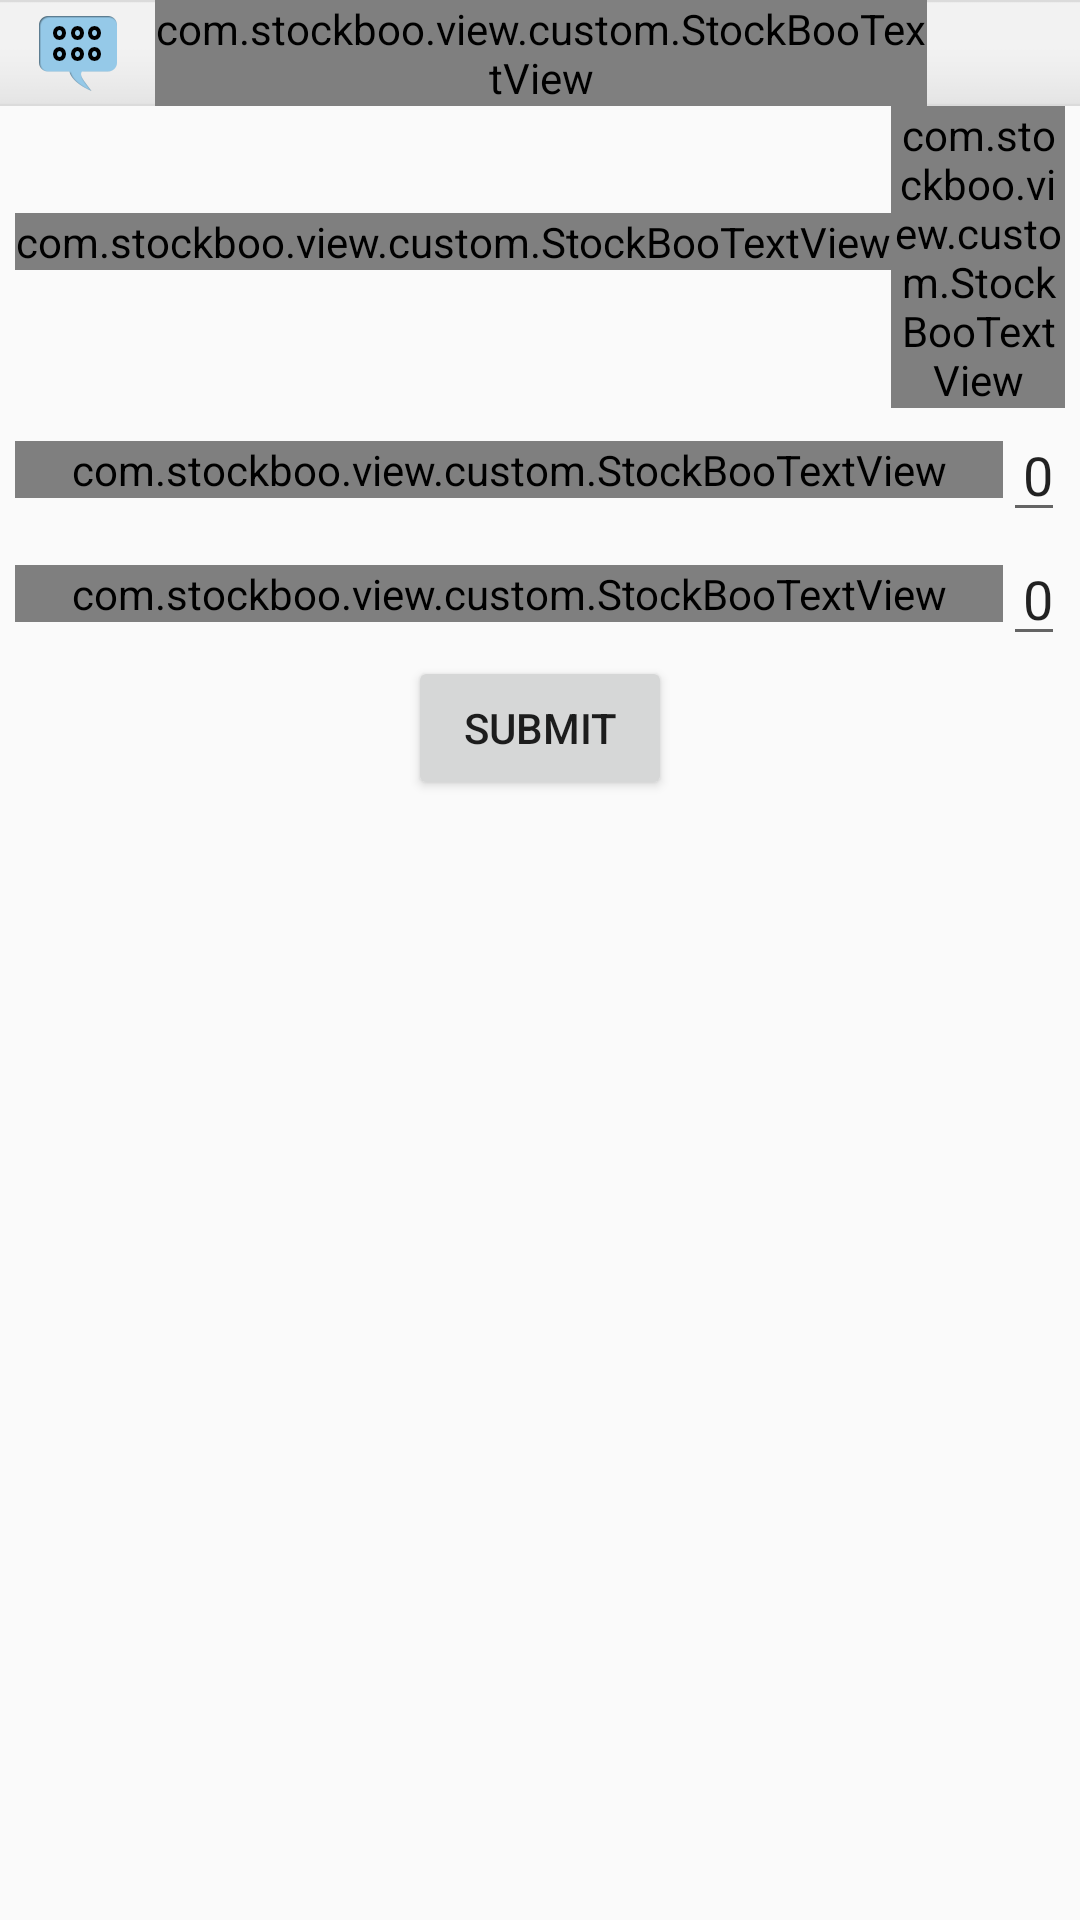

Here is an Android app screen rendered from its layout file. Give the layout XML and the strings, colors and styles it references.
<!-- AndroidManifest.xml: application theme AppTheme -->
<!-- res/layout/activity_add_stock.xml -->
<LinearLayout xmlns:android="http://schemas.android.com/apk/res/android"
    xmlns:tools="http://schemas.android.com/tools" android:layout_width="match_parent"
    android:layout_height="match_parent"
    android:orientation="vertical"
    tools:context="com.stockboo.view.AddStockActivity">

    <include
        android:layout_width="match_parent"
        android:layout_height="wrap_content"
        layout="@layout/stockboo_heading_layout"
        android:layout_alignParentTop="true"
        android:layout_centerHorizontal="true"
        android:id="@+id/include" />

    <LinearLayout
        android:orientation="horizontal"
        android:layout_width="match_parent"
        android:layout_height="wrap_content"
        android:id="@+id/stock_selection_button"
        android:layout_below="@+id/include"
        android:layout_centerHorizontal="true">
        <com.stockboo.view.custom.StockBooTextView
            android:layout_width="wrap_content"
            android:layout_height="wrap_content"
            android:layout_marginTop="5dp"
            android:layout_marginBottom="10dp"
            android:layout_marginLeft="5dp"
            android:layout_gravity="left|center_vertical"
            android:text="Stock"/>
        <com.stockboo.view.custom.StockBooTextView
            android:layout_width="match_parent"
            android:layout_height="wrap_content"
            android:layout_marginRight="5dp"
            android:gravity="right"
            android:layout_gravity="right|center_vertical"
            android:text=">"/>
    </LinearLayout>
    <LinearLayout
        android:orientation="horizontal"
        android:layout_width="match_parent"
        android:layout_height="wrap_content"
        android:layout_below="@+id/include"
        android:layout_centerHorizontal="true">
        <com.stockboo.view.custom.StockBooTextView
            android:layout_width="match_parent"
            android:layout_height="wrap_content"
            android:layout_weight="1"
            android:layout_marginTop="5dp"
            android:layout_marginBottom="5dp"
            android:layout_marginLeft="5dp"
            android:layout_gravity="left|center_vertical"
            android:text="Quantity"/>
        <EditText
            android:layout_width="wrap_content"
            android:layout_height="wrap_content"
            android:layout_marginRight="5dp"
            android:gravity="right"
            android:inputType="number"
            android:id="@+id/quantity_edit_text"
            android:layout_gravity="right|center_vertical"
            android:text="0"/>
    </LinearLayout>
    <LinearLayout
        android:orientation="horizontal"
        android:layout_width="match_parent"
        android:layout_height="wrap_content"
        android:layout_below="@+id/include"
        android:layout_centerHorizontal="true">
        <com.stockboo.view.custom.StockBooTextView
            android:layout_width="match_parent"
            android:layout_height="wrap_content"
            android:layout_weight="1"
            android:layout_marginTop="5dp"
            android:layout_marginBottom="5dp"
            android:layout_marginLeft="5dp"
            android:layout_gravity="left|center_vertical"
            android:text="Price"/>
        <EditText
            android:layout_width="wrap_content"
            android:layout_height="wrap_content"
            android:layout_marginRight="5dp"
            android:gravity="right"
            android:inputType="number"
            android:id="@+id/price_edit_text"
            android:layout_gravity="right|center_vertical"
            android:text="0"/>
    </LinearLayout>

    <Button
        android:layout_width="wrap_content"
        android:layout_height="wrap_content"
        android:text="Submit"
        android:id="@+id/button"
        android:layout_gravity="center_horizontal" />
</LinearLayout>
<!-- res/layout/stockboo_heading_layout.xml (included above) -->
<?xml version="1.0" encoding="utf-8"?>
<LinearLayout xmlns:android="http://schemas.android.com/apk/res/android"
    android:orientation="horizontal" android:layout_width="match_parent"
    android:background="@drawable/stock_headline"
    android:layout_marginBottom="10dp"
    android:layout_height="@dimen/height_heading">

    <ImageView
        android:layout_width="match_parent"
        android:layout_height="wrap_content"
        android:id="@+id/icon_left"
        android:layout_gravity="center_vertical|left"
        android:layout_weight="3"
        android:src="@drawable/dashboard_screen_icon" />
    <com.stockboo.view.custom.StockBooTextView
        android:layout_width="match_parent"
        android:layout_height="wrap_content"
        android:text="@string/title_dashboard"
        android:layout_weight="1"
        android:textSize="16dp"
        android:gravity="center"
        android:textColor="@android:color/black"
        android:layout_gravity="center"/>
    <ImageView
        android:layout_width="match_parent"
        android:layout_height="wrap_content"
        android:id="@+id/icon_right"
        android:layout_weight="3"
        android:visibility="invisible"
        android:layout_gravity="center_vertical"
        android:src="@drawable/dashboard_screen_icon" />
</LinearLayout>
<!-- resources referenced by this layout -->
<resources>
  <dimen name="height_heading">40dp</dimen>
  <!-- drawable dashboard_screen_icon: png bitmap (drawable-hdpi, 2702 bytes) -->
  <!-- drawable stock_headline: png bitmap (drawable-hdpi, 1031 bytes) -->
  <string name="title_dashboard">Dashboard</string>
  <style name="AppTheme" parent="@style/Theme.AppCompat.Light.DarkActionBar">
          <item name="android:actionBarStyle">@style/StockBooActionBar</item>
  
          
          <item name="actionBarStyle">@style/StockBooActionBar</item>
      </style>
  <style name="StockBooActionBar" parent="@style/Widget.AppCompat.Light.ActionBar.Solid.Inverse">
          <item name="android:background">@color/background_color_action_bar</item>
  
          
          <item name="background">@color/background_color_action_bar</item>
      </style>
</resources>
